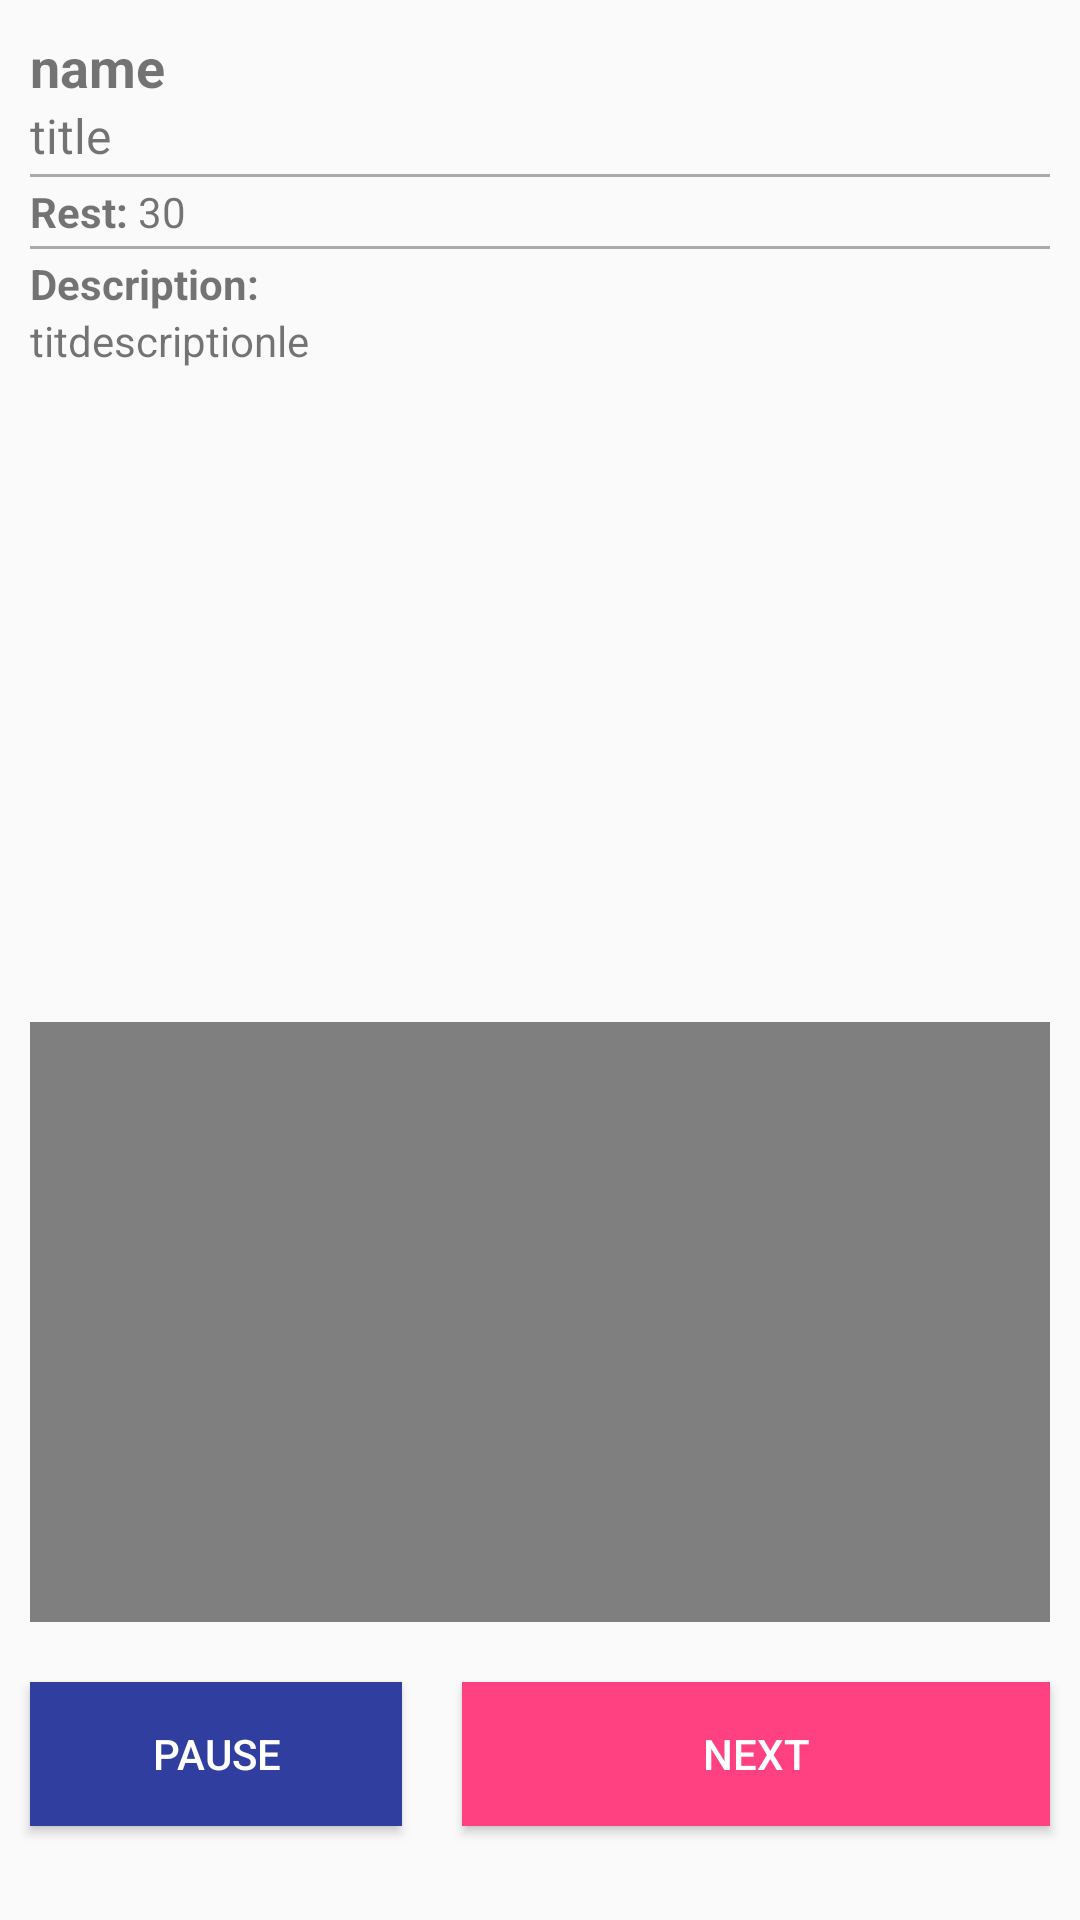

Write the Android layout XML for this screen, with the resource values it uses.
<!-- AndroidManifest.xml: application theme AppTheme.NoActionBar -->
<!-- res/layout/activity_program_play.xml -->
<?xml version="1.0" encoding="utf-8"?>
<LinearLayout xmlns:android="http://schemas.android.com/apk/res/android"
    xmlns:app="http://schemas.android.com/apk/res-auto"
    xmlns:tools="http://schemas.android.com/tools"
    android:layout_width="match_parent"
    android:layout_height="match_parent"
    android:orientation="vertical"
    tools:context="tr.com.berkaytutal.beslenmedanismani.ProgramPlayActivity"
    android:keepScreenOn="true">


    <LinearLayout
        android:layout_width="match_parent"
        android:layout_height="match_parent"
        android:layout_weight="0.9"
        android:gravity="center_vertical"
        android:orientation="horizontal">



        <ScrollView
            android:layout_width="match_parent"
            android:layout_height="match_parent"
            android:layout_weight="1"
            android:padding="10dp">

            <LinearLayout
                android:layout_width="match_parent"
                android:layout_height="match_parent"

                android:orientation="vertical">

                <TextView
                    android:id="@+id/circleExerciseName"
                    android:layout_width="match_parent"
                    android:layout_height="wrap_content"
                    android:text="name"
                    android:textSize="18sp"
                    android:textStyle="bold" />

                <TextView
                    android:id="@+id/circleExerciseTitle"
                    android:layout_width="match_parent"
                    android:layout_height="wrap_content"
                    android:text="title"
                    android:textSize="16sp" />




                <View
                    android:layout_marginTop="2dp"
                    android:layout_marginBottom="2dp"
                    android:layout_width="match_parent"
                    android:layout_height="1dp"
                    android:background="@android:color/darker_gray"/>
                <LinearLayout
                    android:id="@+id/circleExerciseNotChestLayout"
                    android:layout_width="match_parent"
                    android:layout_height="wrap_content"
                    android:orientation="horizontal"
                    android:visibility="gone">

                    <TextView
                        android:layout_width="wrap_content"
                        android:layout_height="wrap_content"
                        android:text="Time: "
                        android:textStyle="bold" />

                    <TextView
                        android:id="@+id/circleExerciseTime"
                        android:layout_width="wrap_content"
                        android:layout_height="wrap_content"
                        android:text="30" />
                </LinearLayout>

                <LinearLayout
                    android:id="@+id/circleExerciseChestLayout"
                    android:layout_width="match_parent"
                    android:layout_height="wrap_content"
                    android:orientation="vertical"
                    android:visibility="gone"
                    >
                    <LinearLayout
                        android:layout_width="match_parent"
                        android:layout_height="wrap_content"
                        android:orientation="horizontal">
                        <TextView
                            android:layout_width="wrap_content"
                            android:layout_height="wrap_content"
                            android:text="Weight: "
                            android:textStyle="bold" />

                        <TextView
                            android:id="@+id/circleExerciseWeight"
                            android:layout_width="wrap_content"
                            android:layout_height="wrap_content"
                            android:text="30" />
                    </LinearLayout>

                    <LinearLayout
                        android:layout_width="match_parent"
                        android:layout_height="wrap_content"
                        android:orientation="horizontal">

                        <TextView
                            android:layout_width="wrap_content"
                            android:layout_height="wrap_content"
                            android:text="Set: "
                            android:textStyle="bold" />

                        <TextView
                            android:id="@+id/circleExerciseSet"
                            android:layout_width="wrap_content"
                            android:layout_height="wrap_content"
                            android:text="30" />
                    </LinearLayout>

                    <LinearLayout
                        android:layout_width="match_parent"
                        android:layout_height="wrap_content"
                        android:orientation="horizontal">

                        <TextView
                            android:layout_width="wrap_content"
                            android:layout_height="wrap_content"
                            android:text="Repeat: "
                            android:textStyle="bold" />

                        <TextView
                            android:id="@+id/circleExerciseRepeat"
                            android:layout_width="wrap_content"
                            android:layout_height="wrap_content"
                            android:text="30" />
                    </LinearLayout>


                </LinearLayout>

                <LinearLayout
                    android:layout_width="match_parent"
                    android:layout_height="wrap_content"
                    android:orientation="horizontal">

                    <TextView
                        android:layout_width="wrap_content"
                        android:layout_height="wrap_content"
                        android:text="Rest: "
                        android:textStyle="bold" />

                    <TextView
                        android:id="@+id/circleExerciseRestTime"
                        android:layout_width="wrap_content"
                        android:layout_height="wrap_content"
                        android:text="30" />
                </LinearLayout>
                <View
                    android:layout_marginTop="2dp"
                    android:layout_marginBottom="2dp"
                    android:layout_width="match_parent"
                    android:layout_height="1dp"
                    android:background="@android:color/darker_gray"/>
                <TextView
                    android:layout_width="match_parent"
                    android:layout_height="wrap_content"

                    android:text="Description:"
                    android:textStyle="bold" />

                <TextView
                    android:id="@+id/circleExerciseDescription"
                    android:layout_width="match_parent"
                    android:layout_height="wrap_content"

                    android:text="titdescriptionle" />
            </LinearLayout>
        </ScrollView>

        
        
        
        
        
        
    </LinearLayout>

    <LinearLayout
        android:layout_width="match_parent"
        android:layout_height="200dp"
        android:layout_margin="10dp"

        android:gravity="center">
        <ImageView
            android:id="@+id/circlePhoto1"
            android:layout_width="wrap_content"
            android:layout_height="200dp"
            android:visibility="gone"

            />
        <VideoView
            android:id="@+id/circleVideo"
            android:layout_width="match_parent"
            android:layout_height="200dp"
            />
    </LinearLayout>


    <LinearLayout
        android:layout_width="match_parent"
        android:layout_height="match_parent"
        android:layout_weight="1.6"
        android:gravity="center_horizontal"
        android:orientation="horizontal">

        <Button
            android:id="@+id/circleButtonPrev"
            android:layout_width="wrap_content"
            android:layout_height="wrap_content"
            android:layout_margin="10dp"
            android:visibility="gone" />

        <Button
            android:id="@+id/circleButtonPause"
            android:layout_width="wrap_content"
            android:layout_height="wrap_content"
            android:layout_margin="10dp"
            android:layout_weight="1"
            android:background="@color/colorPrimaryDark"
            android:text="Pause"
            android:textColor="#fff" />

        <Button
            android:id="@+id/circleButtonNext"
            android:layout_width="wrap_content"
            android:layout_height="wrap_content"
            android:layout_margin="10dp"
            android:layout_weight="3"
            android:background="@color/colorAccent"
            android:text="Next"
            android:textColor="#fff" />
    </LinearLayout>

</LinearLayout>
<!-- resources referenced by this layout -->
<resources>
  <color name="colorAccent">#FF4081</color>
  <color name="colorPrimaryDark">#303F9F</color>
  <style name="AppTheme.NoActionBar">
          <item name="windowActionBar">false</item>
          <item name="windowNoTitle">true</item>
      </style>
</resources>
